Run: headless pygame with SDL's dummy video driver; simulated clock (each Clock.tick advances the game by its frame time, no real sleeping); random seed 0; keys injected as events and as key.get_pressed() state; no mouse input.
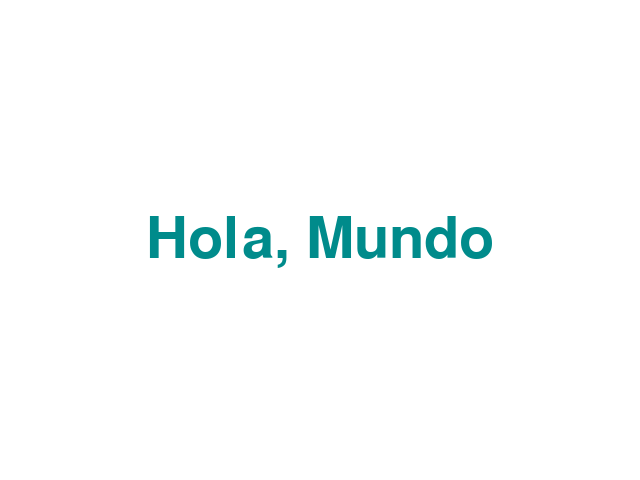
Frame 1 of 4 · flips 1–60 · no input
Frame 2 of 4 · flips 61–180 · tapped SPACE, RETURN · held RIGHT (→), D · screen unchanged from frame 1, image omitted
Frame 3 of 4 · flips 181–300 · held DOWN (↓), S · screen unchanged from frame 2, image omitted
Frame 4 of 4 · flips 301–420 · held LEFT (←), A, UP (↑), W · screen unchanged from frame 3, image omitted

The pygame program that drew these frames:

import pygame
 
pygame.init()

pantalla = pygame.display.set_mode((640, 480))
reloj = pygame.time.Clock()
hecho = False
 

font = pygame.font.SysFont("quando", 85)
pygame.display.set_caption("Harry Potter Quidditch")
text = font.render("Hola, Mundo", True, (0, 139, 139))
 
while not hecho:
    for event in pygame.event.get():
        if event.type == pygame.QUIT:
            hecho = True
        if event.type == pygame.KEYDOWN and event.key == pygame.K_ESCAPE:
            hecho = True
 
    pantalla.fill((255, 255, 255))
    pantalla.blit(text,(320 - text.get_width() // 2, 240 - text.get_height() // 2))

    pygame.display.flip()
    reloj.tick(60)
    
    
   
